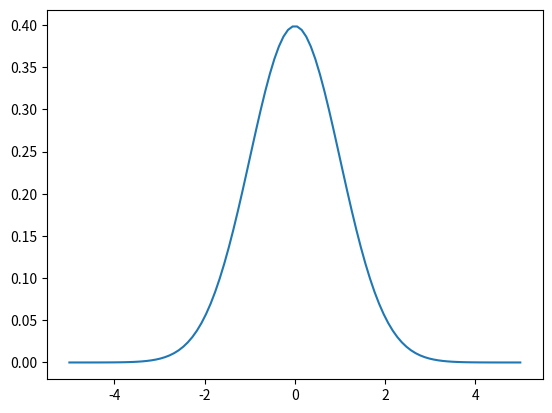

Reproduce this figure in Python.
#!/usr/bin/env python
# -*- coding: utf-8 -*-

#import random
import numpy as np
#import pandas as pd
from matplotlib import pyplot as plt

def normal_pdf(x, mu=0, sigma=1):
    return (1./np.sqrt(2*3.14159*sigma**2) )* 2.718**( -(x-mu)**2/(2*sigma**2) )


x_values = np.linspace(-5,5,100)
y_values = [normal_pdf(x) for x in x_values]

plt.plot(x_values, y_values)
plt.show()
'''

from scipy.stats import norm
import numpy as np
import matplotlib.pyplot as plt


def normal_pdf(x, mean, sigma):
    return (1./np.sqrt(2*3.14159*sigma**2) )* 2.718**( -(x-mean)**2/(2*sigma**2) )

x=np.arange(-5,5,0.01)
mean=0
sigma=1
y=normal_pdf(x, mean, sigma)

#y=norm.pdf(x,mean,sigma)
plt.plot(x,y)
plt.xlabel('x')
plt.ylabel('y')
plt.show()
'''
